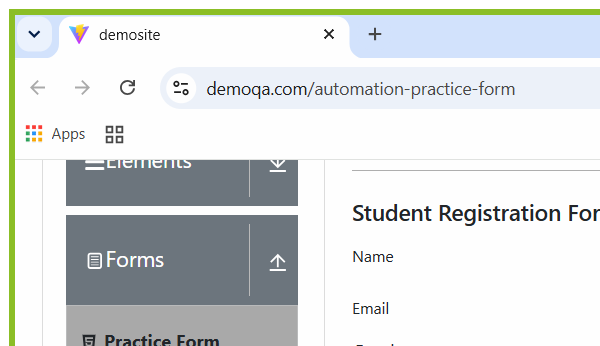
Workflow: DemoSiteAutomation

Step 1: Attach Browser 'chrome.exe  demosite' in window 'demosite' (chrome.exe)

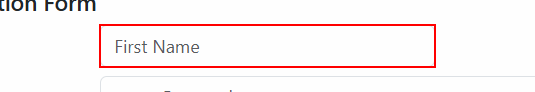
Step 2: type "["Earnest ".trim]" into the text box

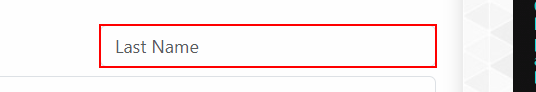
Step 3: type "Cutter" into the text box

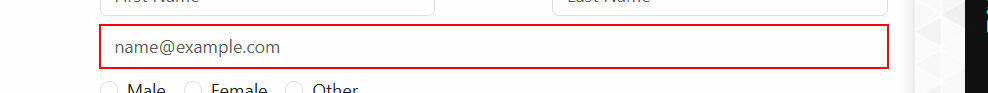
Step 4: type "Kos633@gmail.com" into the text box

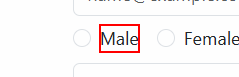
Step 5: click on the label '{0}'

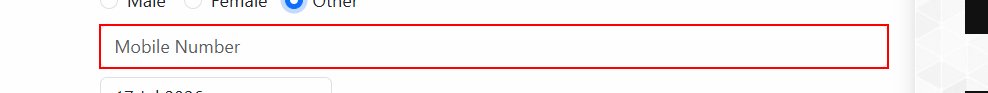
Step 6: type "9124126180" into the text box

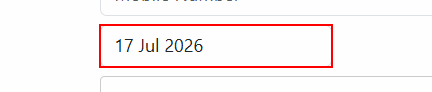
Step 7: click on the text box

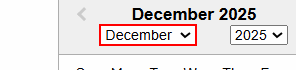
Step 8: select "May" in the drop-down

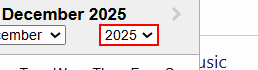
Step 9: select "2025" in the drop-down

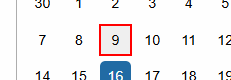
Step 10: click on the element

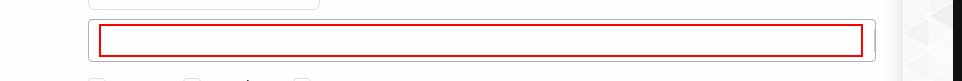
Step 11: type "Test" into the element

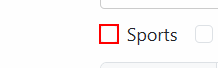
Step 12: check the text box '{0}'

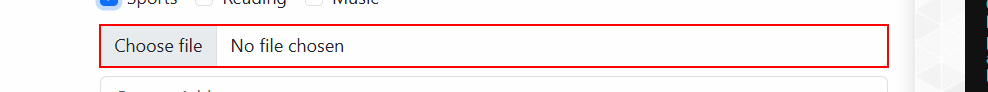
Step 13: click on the text box

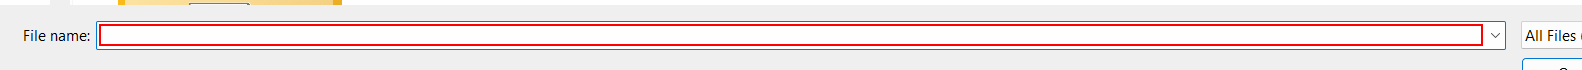
Step 14: type "C:\Users\HP\Downloads\output.txt" in window 'Open' (chrome.exe)

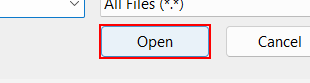
Step 15: click in window 'Open' (chrome.exe)

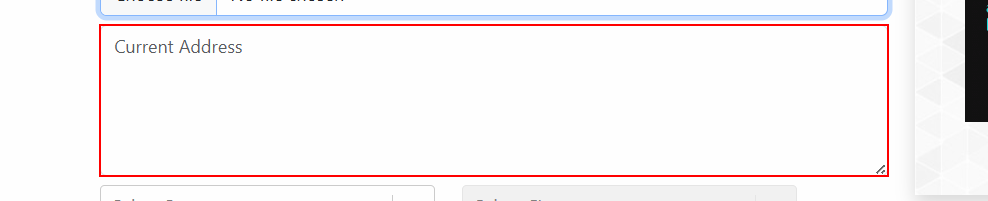
Step 16: type "35 montero" into the text box

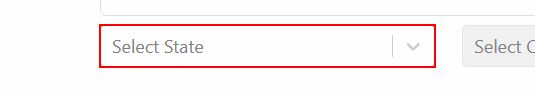
Step 17: select "Uttar Pradesh" in the element

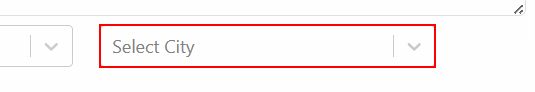
Step 18: select "Agra" in the element

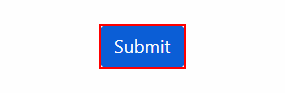
Step 19: click on the button 'submit'
